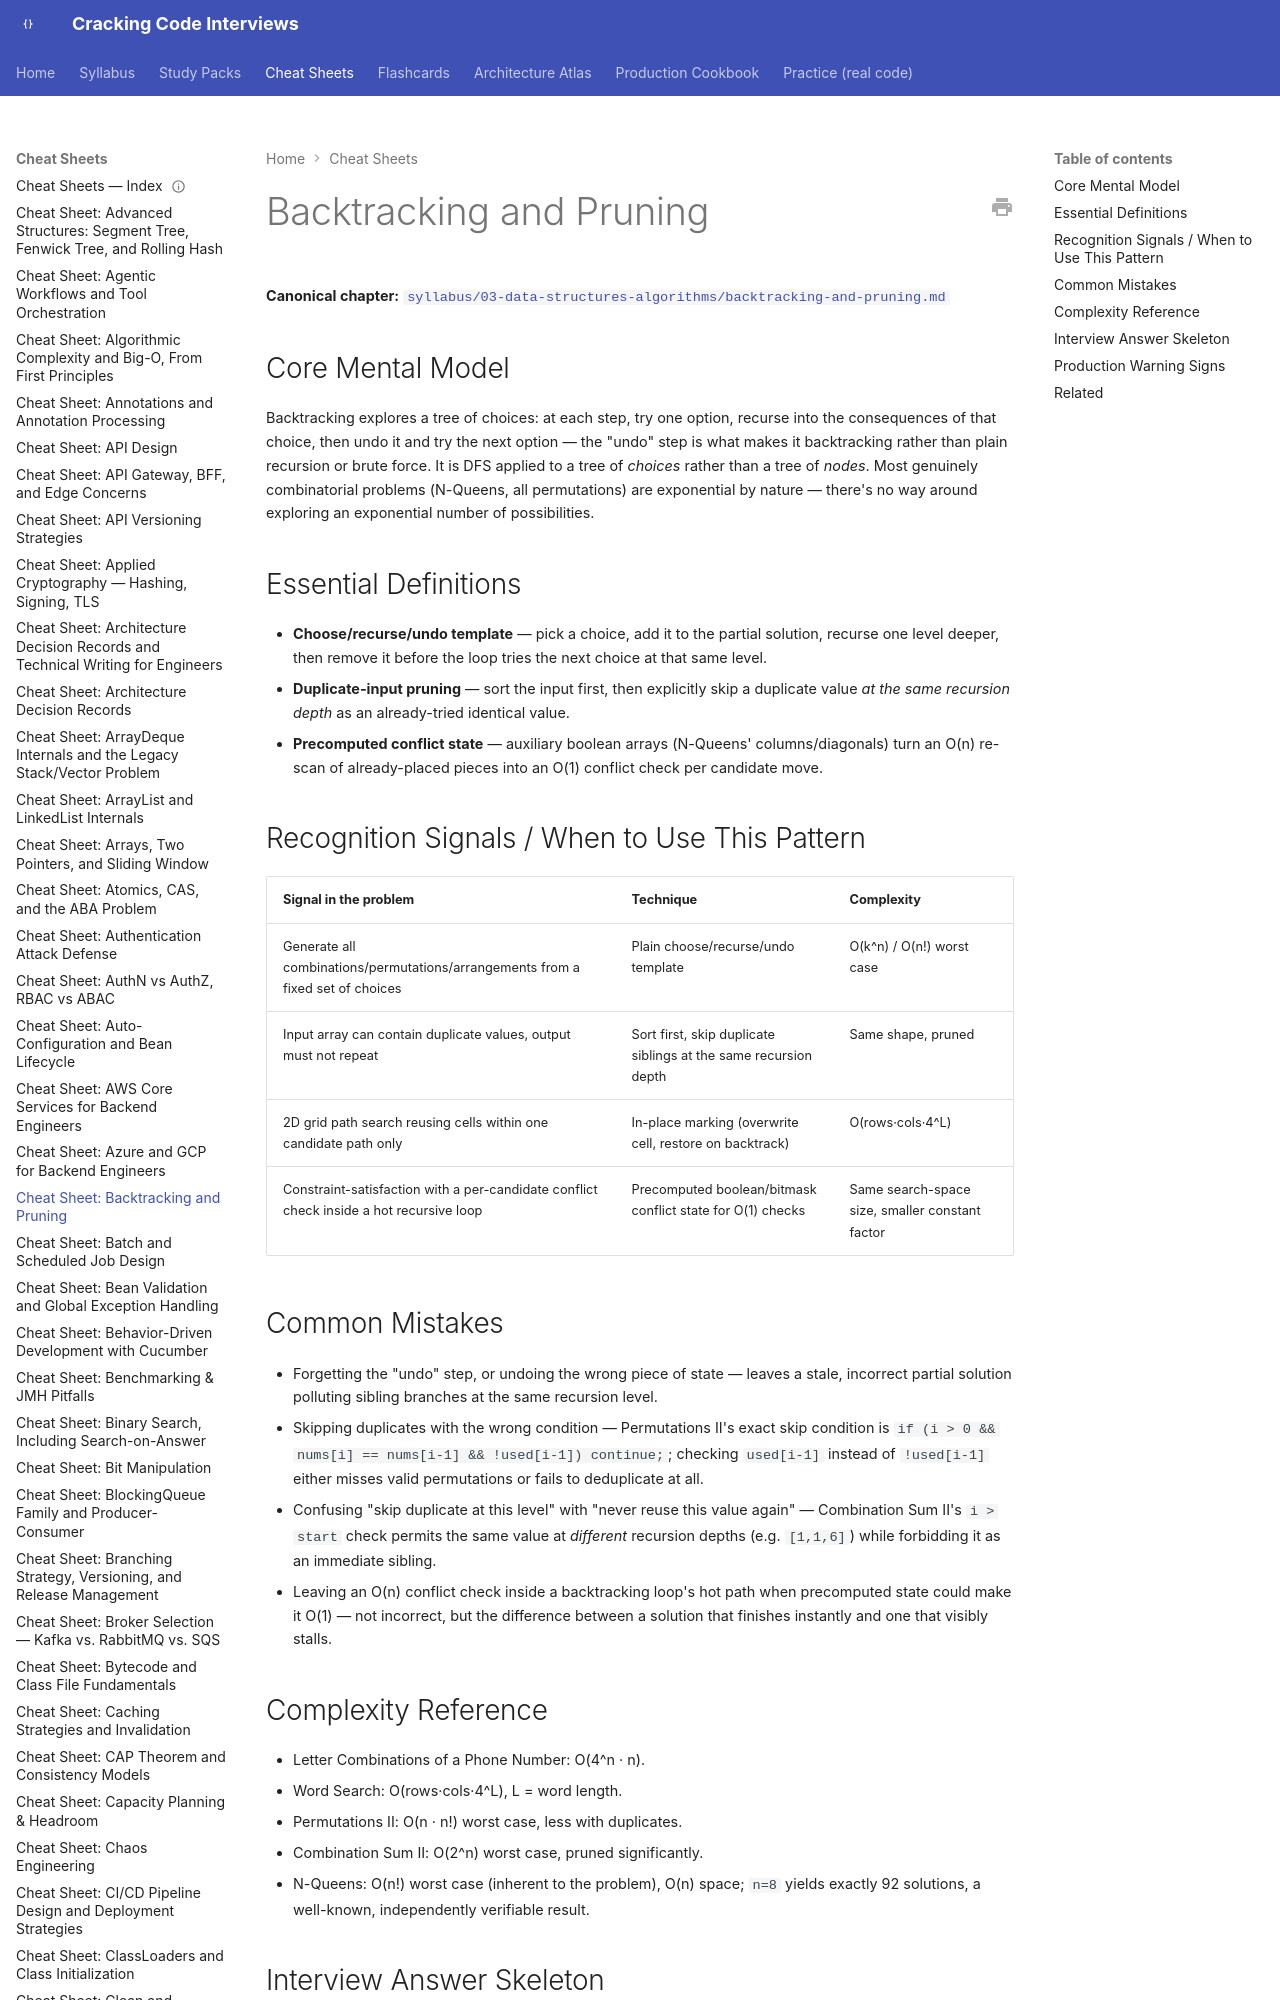

repository: JuanMelendres/cracking-code-interviews · page: cheat-sheets/backtracking-and-pruning/index.html · generator: mkdocs

---
title: "Cheat Sheet: Backtracking and Pruning"
slug: backtracking-and-pruning
document_type: cheat-sheet
domain: 03-data-structures-algorithms
topic_id: T-2109
canonical: ../syllabus/03-data-structures-algorithms/backtracking-and-pruning.md
last_updated: 2026-09-06
---

# Backtracking and Pruning

**Canonical chapter:** [`syllabus/03-data-structures-algorithms/backtracking-and-pruning.md`](../syllabus/03-data-structures-algorithms/backtracking-and-pruning.md)
